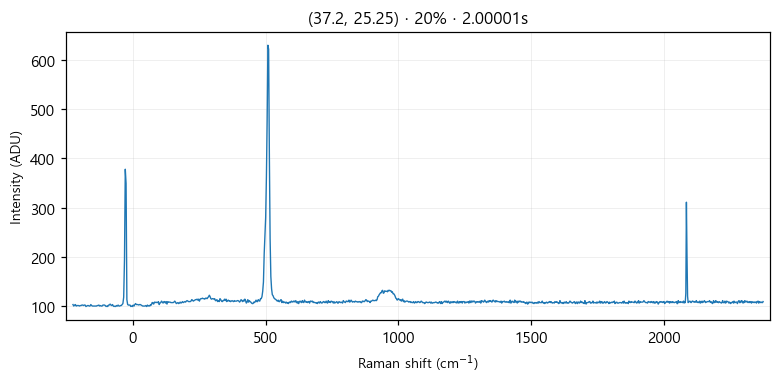

The data file committed next to this chart (first rows):
# laser_power_pct, 20
# exposure_time, 2
# laser_nm, 532
# mode, single
pixel_index, raman_shift_cm-1, wavelength_nm, intensity
0, -225.3, 525.7, 103.0
1, -222.2, 525.8, 100.0
2, -219.2, 525.9, 102.0
3, -216.1, 526, 103.0
4, -213, 526.1, 100.0
5, -210, 526.1, 101.0
6, -206.9, 526.2, 101.0
7, -203.8, 526.3, 101.0
8, -200.8, 526.4, 100.0
9, -197.7, 526.5, 101.0
10, -194.7, 526.6, 101.0
11, -191.6, 526.7, 102.0
12, -188.6, 526.7, 102.0
13, -185.5, 526.8, 101.0
14, -182.4, 526.9, 102.0
15, -179.4, 527, 102.0
16, -176.3, 527.1, 99.0
17, -173.3, 527.2, 100.0
18, -170.2, 527.2, 101.0
19, -167.2, 527.3, 101.0
20, -164.2, 527.4, 100.0
21, -161.1, 527.5, 100.0
22, -158.1, 527.6, 103.0
23, -155, 527.7, 101.0
24, -152, 527.8, 100.0
25, -148.9, 527.8, 100.0
26, -145.9, 527.9, 100.0
27, -142.9, 528, 100.0
28, -139.8, 528.1, 100.0
29, -136.8, 528.2, 100.0
30, -133.8, 528.3, 101.0
31, -130.7, 528.3, 101.0
32, -127.7, 528.4, 102.0
33, -124.7, 528.5, 100.0
34, -121.6, 528.6, 101.0
35, -118.6, 528.7, 100.0
36, -115.6, 528.8, 100.0
37, -112.6, 528.9, 102.0
38, -109.5, 528.9, 102.0
39, -106.5, 529, 102.0
40, -103.5, 529.1, 101.0
41, -100.5, 529.2, 99.0
42, -97.44, 529.3, 100.0
43, -94.42, 529.4, 99.0
44, -91.41, 529.4, 102.0
45, -88.39, 529.5, 102.0
46, -85.38, 529.6, 104.0
47, -82.36, 529.7, 102.0
48, -79.35, 529.8, 101.0
49, -76.34, 529.9, 103.0
50, -73.33, 530, 100.0
51, -70.32, 530, 99.0
52, -67.31, 530.1, 100.0
53, -64.3, 530.2, 99.0
54, -61.3, 530.3, 101.0
55, -58.29, 530.4, 100.0
... 968 more rows
